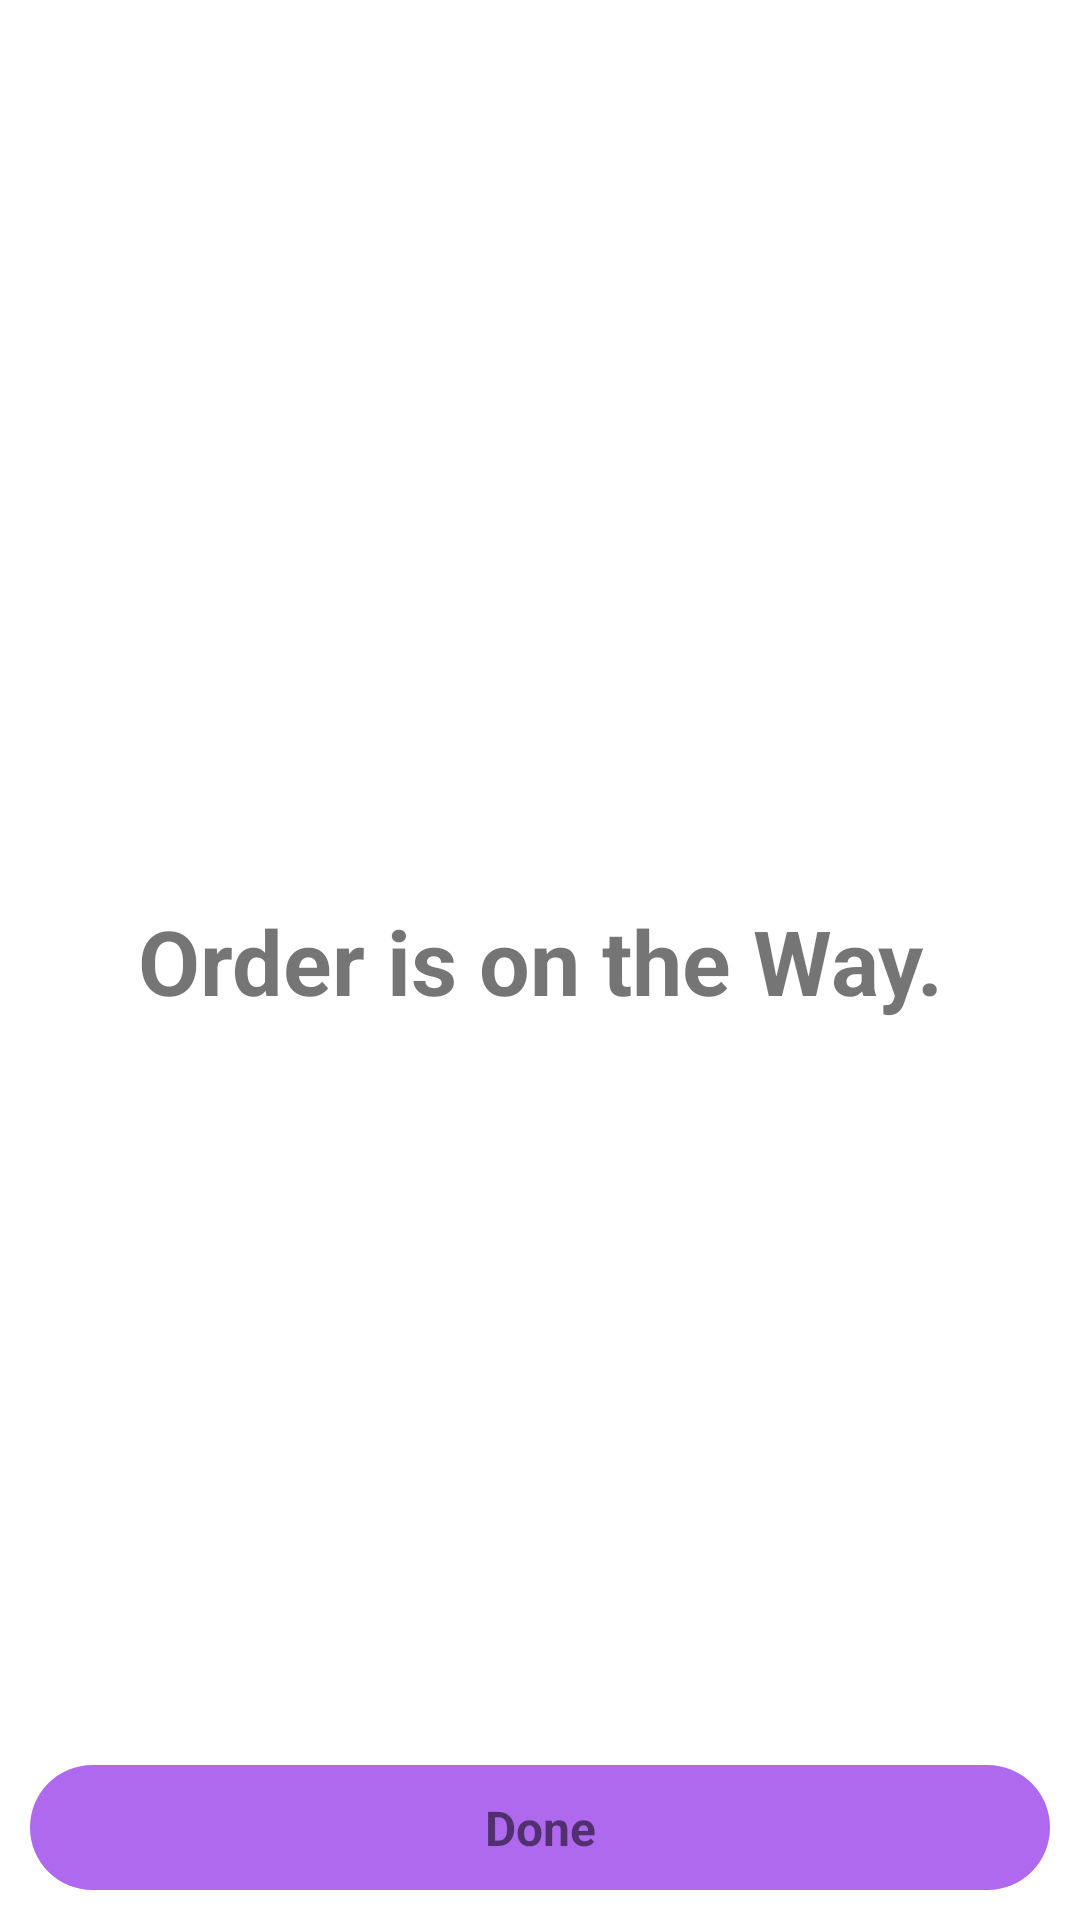

Here is an Android app screen rendered from its layout file. Give the layout XML and the strings, colors and styles it references.
<!-- AndroidManifest.xml: application theme Theme.MonkeyMeals -->
<!-- res/layout/activity_afterorder.xml -->
<?xml version="1.0" encoding="utf-8"?>
<androidx.constraintlayout.widget.ConstraintLayout xmlns:android="http://schemas.android.com/apk/res/android"
    xmlns:app="http://schemas.android.com/apk/res-auto"
    xmlns:tools="http://schemas.android.com/tools"
    android:layout_width="match_parent"
    android:layout_height="match_parent"
    tools:context=".Activity.AfterOrderActivity">


    <TextView
        android:layout_width="wrap_content"
        android:layout_height="wrap_content"
        android:layout_margin="30dp"
        android:text="Order is on the Way."
        android:textSize="30sp"
        android:textStyle="bold"
        app:layout_constraintBottom_toBottomOf="parent"
        app:layout_constraintEnd_toEndOf="parent"
        app:layout_constraintStart_toStartOf="parent"
        app:layout_constraintTop_toTopOf="parent" />

    <TextView
        android:id="@+id/doneButton"
        android:layout_width="match_parent"
        android:layout_height="wrap_content"
        android:layout_margin="10dp"
        android:layout_marginBottom="88dp"
        android:background="@drawable/button_color"
        android:gravity="center"
        android:padding="10dp"
        android:text="Done"
        android:textSize="16sp"
        android:textStyle="bold"
        app:layout_constraintBottom_toBottomOf="parent"
        app:layout_constraintEnd_toEndOf="parent"
        app:layout_constraintHorizontal_bias="1.0"
        app:layout_constraintStart_toStartOf="parent" />


</androidx.constraintlayout.widget.ConstraintLayout>
<!-- resources referenced by this layout -->
<resources>
  <!-- drawable button_color (drawable) -->
  <?xml version="1.0" encoding="utf-8"?>
  
  <shape xmlns:android="http://schemas.android.com/apk/res/android"
      android:shape="rectangle">
      <solid android:color="#AF69EF"/>
      <corners android:radius="23dp"/>
  
  </shape>
  <style name="Theme.MonkeyMeals" parent="Theme.MaterialComponents.DayNight.DarkActionBar">
          
          <item name="colorPrimary">@color/black</item>
          <item name="colorPrimaryVariant">@color/black</item>
          <item name="colorOnPrimary">@color/white</item>
          
          <item name="colorSecondary">@color/teal_200</item>
          <item name="colorSecondaryVariant">@color/teal_700</item>
          <item name="colorOnSecondary">@color/black</item>
          
          <item name="android:statusBarColor" tools:targetApi="l">#080109</item>
          
      </style>
  <color name="black">#FF000000</color>
  <color name="white">#FFFFFFFF</color>
  <color name="teal_200">#FF03DAC5</color>
  <color name="teal_700">#FF018786</color>
</resources>
